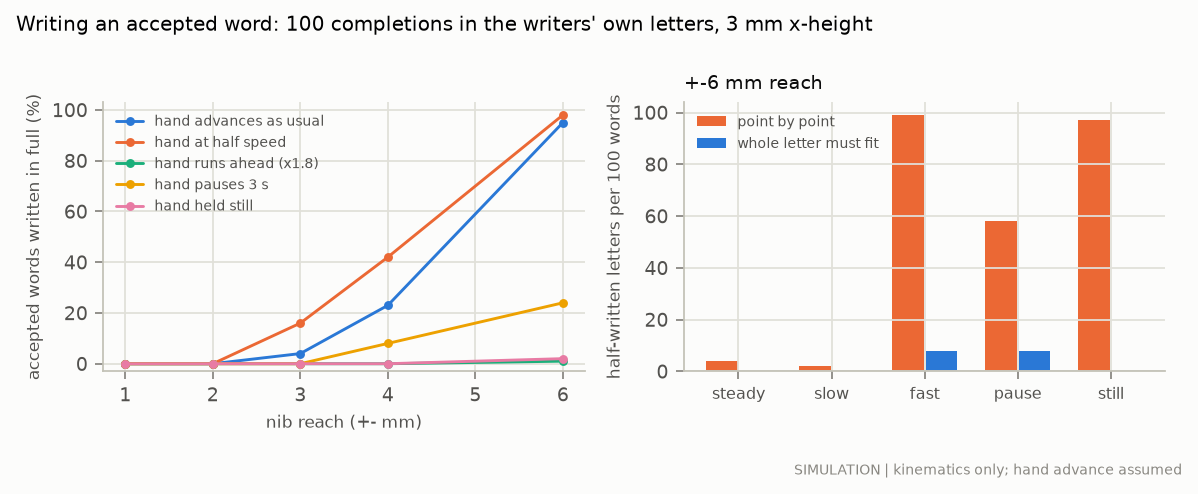

The file beside this chart, header and first rows:
hand, reach_mm, policy, metric, value
steady, 1, letter_admission, completed_pct, 0
steady, 2, letter_admission, completed_pct, 0
steady, 3, letter_admission, completed_pct, 4
steady, 4, letter_admission, completed_pct, 23
steady, 6, letter_admission, completed_pct, 95
slow, 1, letter_admission, completed_pct, 0
slow, 2, letter_admission, completed_pct, 0
slow, 3, letter_admission, completed_pct, 16
slow, 4, letter_admission, completed_pct, 42
slow, 6, letter_admission, completed_pct, 98
fast, 1, letter_admission, completed_pct, 0
fast, 2, letter_admission, completed_pct, 0
fast, 3, letter_admission, completed_pct, 0
fast, 4, letter_admission, completed_pct, 0
fast, 6, letter_admission, completed_pct, 1
pause, 1, letter_admission, completed_pct, 0
pause, 2, letter_admission, completed_pct, 0
pause, 3, letter_admission, completed_pct, 0
pause, 4, letter_admission, completed_pct, 8
pause, 6, letter_admission, completed_pct, 24
still, 1, letter_admission, completed_pct, 0
still, 2, letter_admission, completed_pct, 0
still, 3, letter_admission, completed_pct, 0
still, 4, letter_admission, completed_pct, 0
still, 6, letter_admission, completed_pct, 2
steady, 6, pointwise, half_letters_per_100, 4
slow, 6, pointwise, half_letters_per_100, 2
fast, 6, pointwise, half_letters_per_100, 99
pause, 6, pointwise, half_letters_per_100, 58
still, 6, pointwise, half_letters_per_100, 97
steady, 6, letter_admission, half_letters_per_100, 0
slow, 6, letter_admission, half_letters_per_100, 0
fast, 6, letter_admission, half_letters_per_100, 8
pause, 6, letter_admission, half_letters_per_100, 8
still, 6, letter_admission, half_letters_per_100, 0
